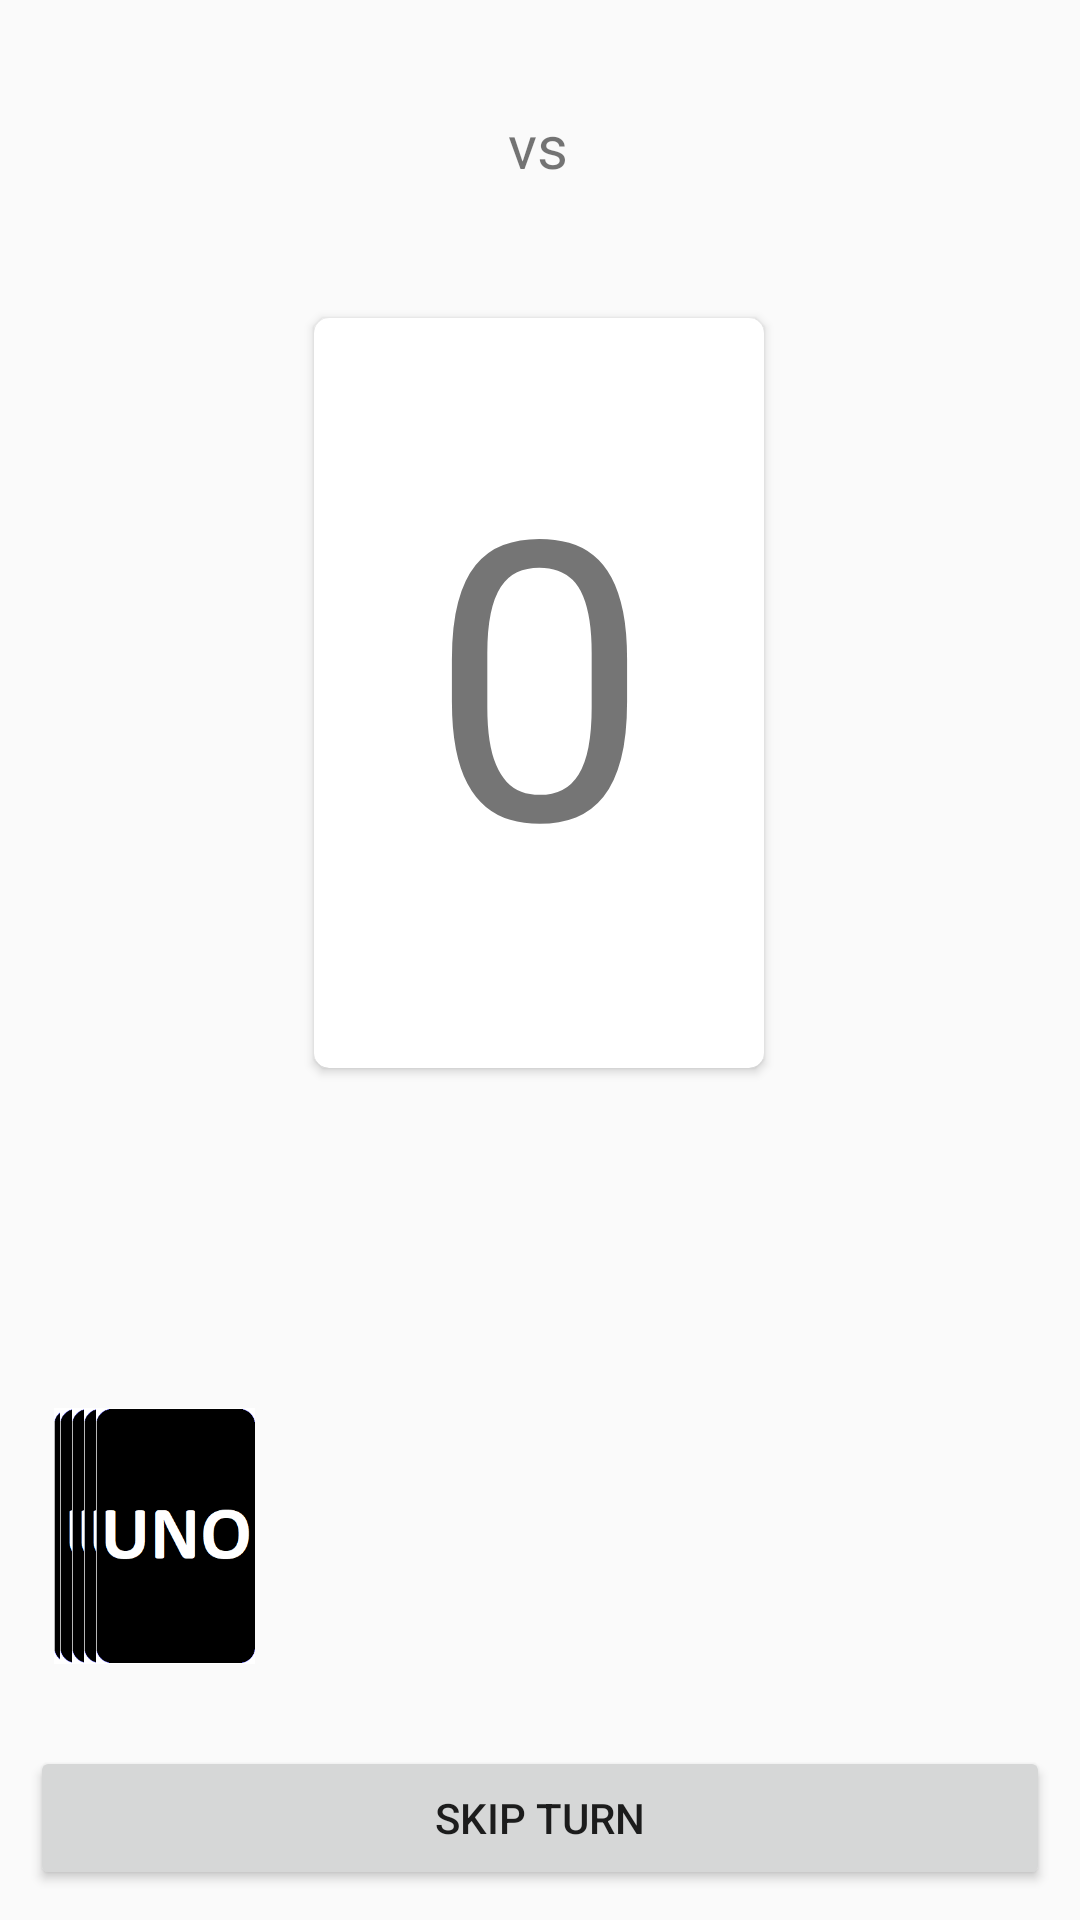

This screen was rendered from an Android layout file. Write that file and the resources it references.
<!-- AndroidManifest.xml: application theme AppTheme -->
<!-- res/layout/activity_player1_game_screen.xml -->
<?xml version="1.0" encoding="utf-8"?>
<androidx.constraintlayout.widget.ConstraintLayout xmlns:android="http://schemas.android.com/apk/res/android"
    xmlns:app="http://schemas.android.com/apk/res-auto"
    xmlns:tools="http://schemas.android.com/tools"
    android:layout_width="match_parent"
    android:layout_height="match_parent"
    tools:context=".Player1GameScreenActivity">











    <androidx.cardview.widget.CardView
        android:id="@+id/card_view_forDiscardCard"
        android:layout_width="150dp"
        android:layout_height="250dp"
        android:layout_marginTop="10dp"
        app:cardCornerRadius="5dp"
        app:layout_constraintBottom_toTopOf="@+id/playerCardRecyclerView"
        app:layout_constraintEnd_toEndOf="parent"
        app:layout_constraintHorizontal_bias="0.498"
        app:layout_constraintStart_toStartOf="parent"
        app:layout_constraintTop_toBottomOf="@+id/textView8"
        app:layout_constraintVertical_bias="0.144">

        <TextView
            android:id="@+id/tv_in_discardCard"
            android:layout_width="match_parent"
            android:layout_height="match_parent"
            android:layout_marginTop="30dp"
            android:text="0"
            android:textAlignment="center"
            android:textSize="130sp" />
    </androidx.cardview.widget.CardView>

    <TextView
        android:id="@+id/textViewPlayer1Name"
        android:layout_width="wrap_content"
        android:layout_height="wrap_content"
        android:textSize="20sp"
        app:layout_constraintBottom_toBottomOf="@+id/textView8"
        app:layout_constraintEnd_toStartOf="@+id/textView8"
        app:layout_constraintStart_toStartOf="parent"
        app:layout_constraintTop_toTopOf="@+id/textView8" />

    <TextView
        android:id="@+id/textView8"
        android:layout_width="wrap_content"
        android:layout_height="wrap_content"
        android:layout_marginTop="8dp"
        android:text="@string/verus"
        android:textSize="20sp"
        app:layout_constraintEnd_toEndOf="parent"
        app:layout_constraintHorizontal_bias="0.498"
        app:layout_constraintStart_toStartOf="parent"
        app:layout_constraintTop_toBottomOf="@+id/timeRemainingTextPlayer1" />

    <TextView
        android:id="@+id/textViewPlayer2Name"
        android:layout_width="wrap_content"
        android:layout_height="wrap_content"
        android:layout_marginEnd="10dp"
        android:textSize="20sp"
        app:layout_constraintBottom_toBottomOf="@+id/textView8"
        app:layout_constraintEnd_toEndOf="parent"
        app:layout_constraintStart_toEndOf="@+id/textView8"
        app:layout_constraintTop_toTopOf="@+id/textView8" />

    

    <androidx.recyclerview.widget.RecyclerView
        android:id="@+id/playerCardRecyclerView"
        android:layout_width="0dp"
        android:layout_height="wrap_content"
        android:layout_marginStart="110dp"
        android:layout_marginEnd="16dp"
        android:layout_marginBottom="25dp"
        android:textAlignment="center"
        app:layout_constraintBottom_toTopOf="@+id/button_skipTurnPlayer1"
        app:layout_constraintEnd_toEndOf="parent"
        app:layout_constraintHorizontal_bias="0.0"
        app:layout_constraintStart_toStartOf="parent">

    </androidx.recyclerview.widget.RecyclerView>

    <ImageView
        android:id="@+id/Uno_image_deck1"
        android:layout_width="@dimen/Uno_card_deck_card_width"
        android:layout_height="@dimen/Uno_card_deck_card_height"
        android:layout_marginStart="16dp"
        android:layout_marginBottom="25dp"
        android:paddingStart="2dp"
        app:layout_constraintBottom_toTopOf="@+id/button_skipTurnPlayer1"
        app:layout_constraintStart_toStartOf="parent"
        app:srcCompat="@drawable/uno_black_2" />

    <ImageView
        android:id="@+id/Uno_image_deck2"
        android:layout_width="@dimen/Uno_card_deck_card_width"
        android:layout_height="@dimen/Uno_card_deck_card_height"
        android:layout_marginStart="18dp"
        android:layout_marginBottom="25dp"
        android:paddingStart="2dp"
        app:layout_constraintBottom_toTopOf="@+id/button_skipTurnPlayer1"
        app:layout_constraintStart_toStartOf="parent"
        app:srcCompat="@drawable/uno_black_2" />

    <ImageView
        android:id="@+id/Uno_image_deck3"
        android:layout_width="@dimen/Uno_card_deck_card_width"
        android:layout_height="@dimen/Uno_card_deck_card_height"
        android:layout_marginStart="22dp"
        android:layout_marginBottom="25dp"
        android:paddingStart="2dp"
        app:layout_constraintBottom_toTopOf="@+id/button_skipTurnPlayer1"
        app:layout_constraintStart_toStartOf="parent"
        app:srcCompat="@drawable/uno_black_2" />

    <ImageView
        android:id="@+id/Uno_image_deck4"
        android:layout_width="@dimen/Uno_card_deck_card_width"
        android:layout_height="@dimen/Uno_card_deck_card_height"
        android:layout_marginStart="26dp"
        android:layout_marginBottom="25dp"
        android:paddingStart="2dp"
        app:layout_constraintBottom_toTopOf="@+id/button_skipTurnPlayer1"
        app:layout_constraintStart_toStartOf="parent"
        app:srcCompat="@drawable/uno_black_2" />

    <ImageView
        android:id="@+id/Uno_image_deck5"
        android:layout_width="@dimen/Uno_card_deck_card_width"
        android:layout_height="@dimen/Uno_card_deck_card_height"
        android:layout_marginStart="30dp"
        android:layout_marginBottom="25dp"
        android:paddingStart="2dp"
        app:layout_constraintBottom_toTopOf="@+id/button_skipTurnPlayer1"
        app:layout_constraintStart_toStartOf="parent"
        app:srcCompat="@drawable/uno_black_2" />

    <Button
        android:id="@+id/button_skipTurnPlayer1"
        android:layout_width="fill_parent"
        android:layout_height="wrap_content"
        android:layout_marginLeft="10dp"
        android:layout_marginRight="10dp"
        android:layout_marginBottom="10dp"
        android:text="@string/skipTurn"
        app:layout_constraintBottom_toBottomOf="parent"
        app:layout_constraintEnd_toEndOf="parent"
        app:layout_constraintStart_toStartOf="parent" />

    <TextView
        android:id="@+id/textViewWildColor"
        android:layout_width="wrap_content"
        android:layout_height="wrap_content"
        android:layout_marginStart="16dp"
        android:layout_marginTop="88dp"
        android:layout_marginBottom="10dp"
        app:layout_constraintBottom_toTopOf="@+id/playerCardRecyclerView"
        app:layout_constraintEnd_toEndOf="parent"
        app:layout_constraintHorizontal_bias="0.0"
        app:layout_constraintStart_toStartOf="parent"
        app:layout_constraintTop_toBottomOf="@+id/card_view_forDiscardCard"
        app:layout_constraintVertical_bias="1.0" />

    <TextView
        android:id="@+id/timeRemainingTextPlayer1"
        android:layout_width="wrap_content"
        android:layout_height="wrap_content"
        android:layout_marginTop="8dp"
        android:textColor="#000000"
        android:textStyle="bold"
        app:layout_constraintEnd_toEndOf="parent"
        app:layout_constraintStart_toStartOf="parent"
        app:layout_constraintTop_toTopOf="parent" />

    


</androidx.constraintlayout.widget.ConstraintLayout>
<!-- resources referenced by this layout -->
<resources>
  <dimen name="Uno_card_deck_card_height">90dp</dimen>
  <dimen name="Uno_card_deck_card_width">55dp</dimen>
  <!-- drawable uno_black_2: png bitmap (drawable, 4778 bytes) -->
  <string name="skipTurn">Skip Turn</string>
  <string name="verus">vs</string>
  <style name="AppTheme" parent="Theme.AppCompat.Light.NoActionBar">
          
          <item name="colorPrimary">@color/colorPrimary</item>
          <item name="colorPrimaryDark">@color/colorPrimaryDark</item>
          <item name="colorAccent">@color/colorAccent</item>
      </style>
  <!-- not gathered from this repository: default colours our renderer supplied (Android Studio template values) -->
  <color name="colorPrimary">#FF6200EE</color>
  <color name="colorPrimaryDark">#FF3700B3</color>
  <color name="colorAccent">#FF03DAC5</color>
</resources>
